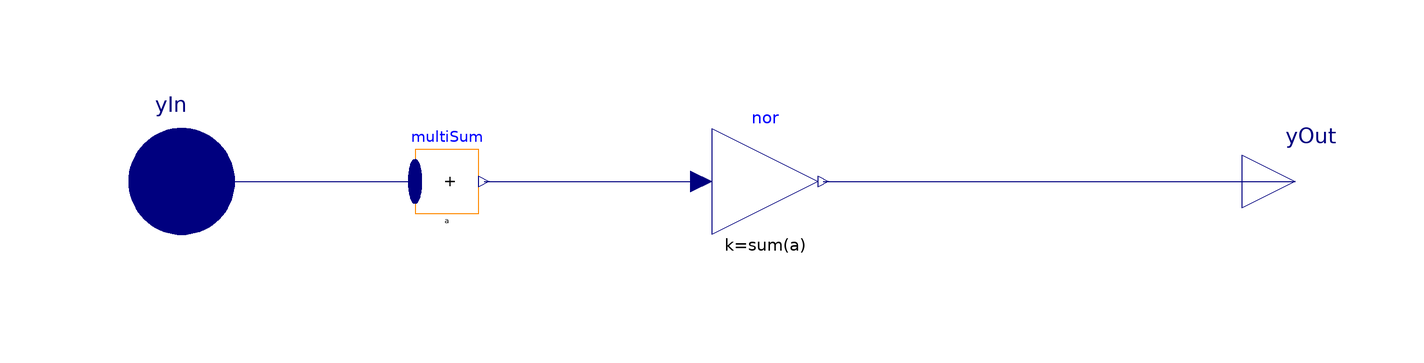

Above is the diagram view of the following Modelica model: its components placed by their Placement annotations and its connect equations drawn as lines.

model ThermoFluid "Thermofluid subsystem control block"
  extends Modelica.Blocks.Icons.Block;
  parameter Integer n(min=1) "Number of input connectors";
  parameter Real a[n] = fill(1/n, n) "Weighting factors";
  Modelica.Blocks.Math.MultiSum multiSum(each k=a, nu=n)
    annotation (Placement(transformation(extent={{-56,-6},{-44,6}})));
  Modelica.Blocks.Math.Gain nor(k=sum(a)) "Normalized signal"
    annotation (Placement(transformation(extent={{0,-10},{20,10}})));
  Modelica.Blocks.Interfaces.RealVectorInput yIn[n] "Input control signals"
    annotation (Placement(transformation(extent={{-120,-20},{-80,20}})));
  Modelica.Blocks.Interfaces.RealOutput yOut "Output control signal"
    annotation (Placement(transformation(extent={{100,-10},{120,10}})));
equation
  connect(multiSum.y,nor. u)
    annotation (Line(points={{-42.98,0},{-2,0}}, color={0,0,127}));
  connect(nor.y,yOut)
    annotation (Line(points={{21,0},{110,0}}, color={0,0,127}));
  connect(yIn,multiSum. u)
    annotation (Line(points={{-100,0},{-56,0}},color={0,0,127}));
  annotation (Icon(coordinateSystem(preserveAspectRatio=false)), Diagram(
        coordinateSystem(preserveAspectRatio=false)));
end ThermoFluid;